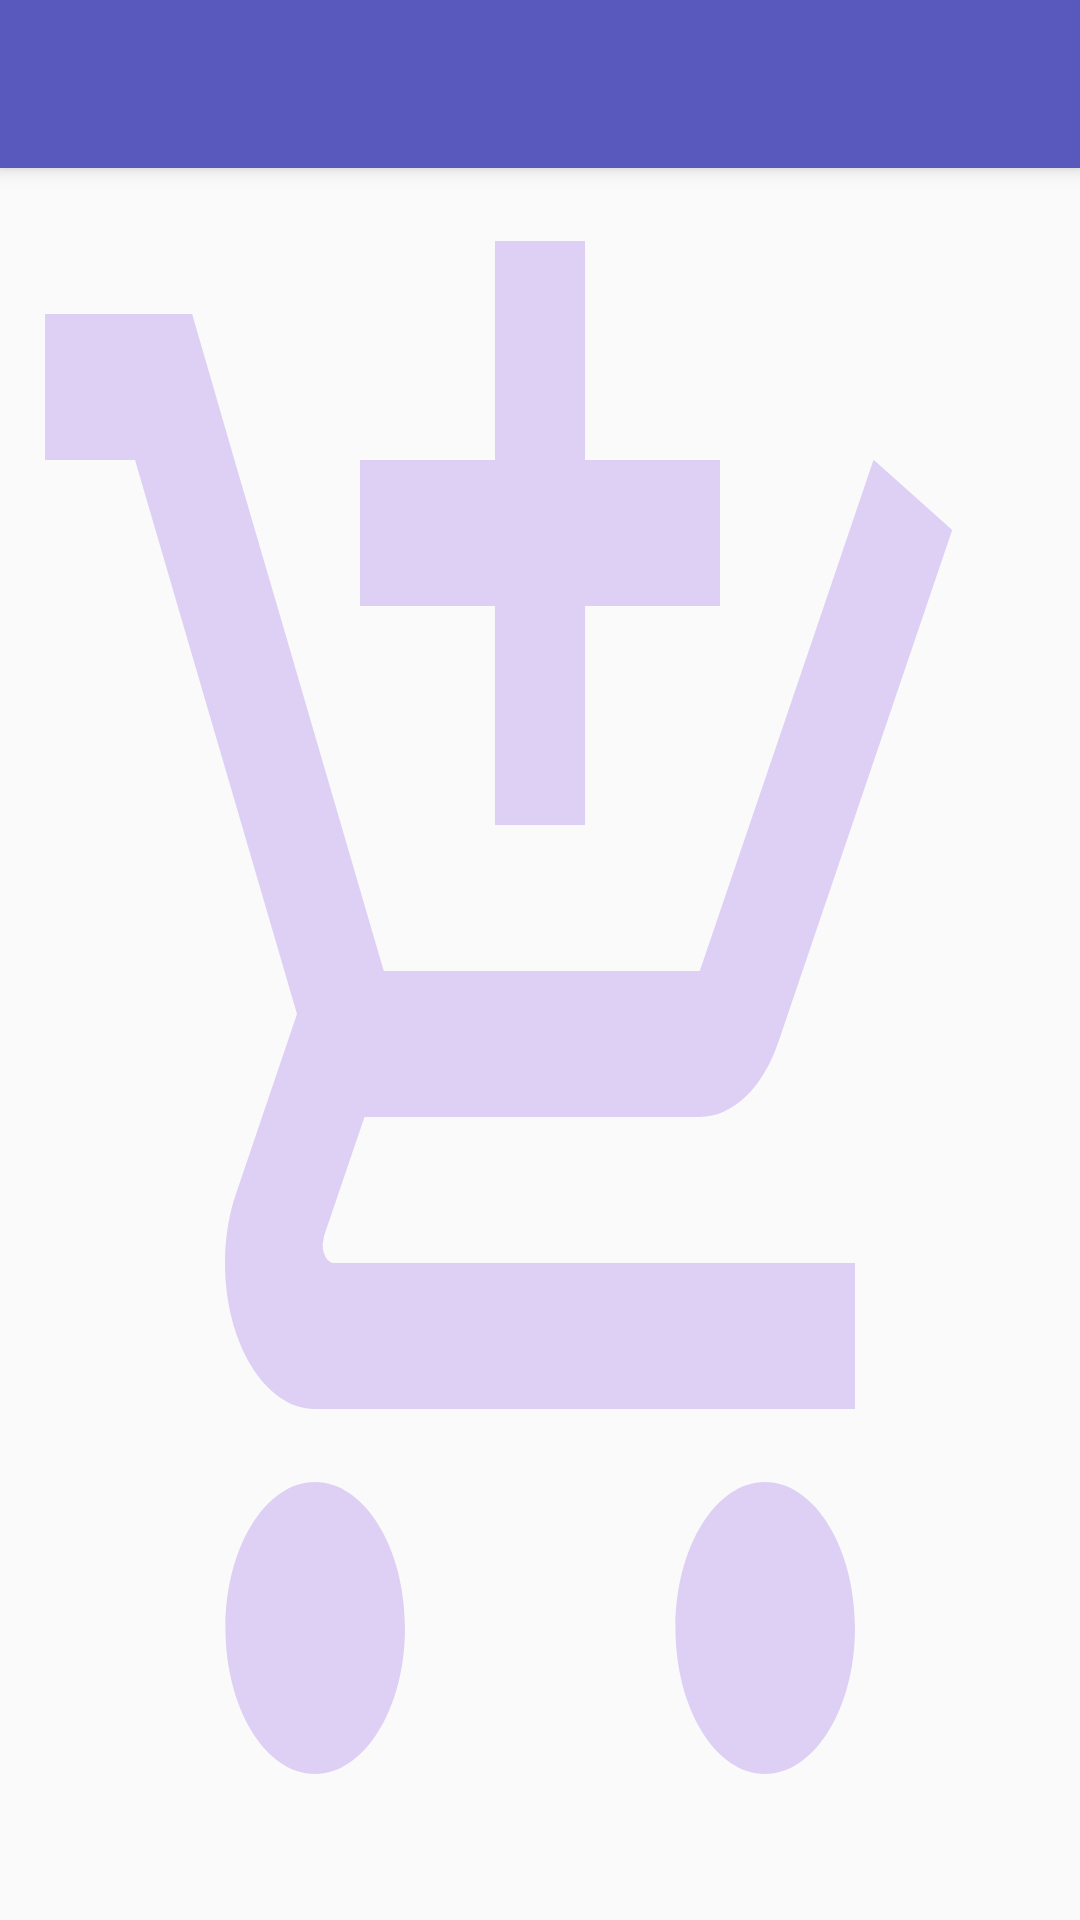

Here is an Android app screen rendered from its layout file. Give the layout XML and the strings, colors and styles it references.
<!-- AndroidManifest.xml: activity theme AppTheme.NoActionBar -->
<!-- res/layout/activity_main.xml -->
<?xml version="1.0" encoding="utf-8"?>
<android.support.v4.widget.DrawerLayout xmlns:android="http://schemas.android.com/apk/res/android"
    xmlns:app="http://schemas.android.com/apk/res-auto"
    xmlns:tools="http://schemas.android.com/tools"
    android:id="@+id/drawer_layout"
    android:layout_width="match_parent"
    android:layout_height="match_parent"
    android:fitsSystemWindows="true"
    tools:openDrawer="start">

    <include
        layout="@layout/app_bar_main"
        android:layout_width="match_parent"
        android:layout_height="match_parent" />

    <android.support.design.widget.NavigationView
        android:id="@+id/nav_view"
        android:layout_width="wrap_content"
        android:layout_height="match_parent"
        android:layout_gravity="start"
        android:fitsSystemWindows="true"
        android:background="#FFE8FF"
        app:headerLayout="@layout/nav_header_main"
        app:menu="@menu/activity_main_drawer" />

</android.support.v4.widget.DrawerLayout>
<!-- res/layout/app_bar_main.xml (included above) -->
<?xml version="1.0" encoding="utf-8"?>
<android.support.design.widget.CoordinatorLayout xmlns:android="http://schemas.android.com/apk/res/android"
    xmlns:app="http://schemas.android.com/apk/res-auto"
    xmlns:tools="http://schemas.android.com/tools"
    android:layout_width="match_parent"
    android:layout_height="match_parent"
    tools:context=".HomePackage.View.MainActivity">

    <android.support.design.widget.AppBarLayout
        android:layout_width="match_parent"
        android:layout_height="wrap_content"
        android:theme="@style/AppTheme.AppBarOverlay">

        <android.support.v7.widget.Toolbar
            android:id="@+id/toolbar"
            android:layout_width="match_parent"
            android:layout_height="?attr/actionBarSize"
            android:background="?attr/colorPrimary"
            app:popupTheme="@style/AppTheme.PopupOverlay" />

    </android.support.design.widget.AppBarLayout>

    <include layout="@layout/content_main" />

</android.support.design.widget.CoordinatorLayout>
<!-- res/layout/nav_header_main.xml (included above) -->
<?xml version="1.0" encoding="utf-8"?>
<LinearLayout xmlns:android="http://schemas.android.com/apk/res/android"
    xmlns:app="http://schemas.android.com/apk/res-auto"
    android:layout_width="match_parent"
    android:layout_height="@dimen/nav_header_height"
    android:background="#FFE8FF"
    android:gravity="bottom"
    android:orientation="vertical"
    android:paddingTop="@dimen/activity_vertical_margin"
    android:paddingBottom="@dimen/activity_vertical_margin"
    android:theme="@style/ThemeOverlay.AppCompat.Dark">


    <ImageView
        android:id="@+id/imageView"
        android:layout_width="match_parent"
        android:layout_height="match_parent"
        android:scaleType="centerCrop"
        app:srcCompat="@mipmap/ic_launcher" />
</LinearLayout>
<!-- res/layout/content_main.xml (included above) -->
<?xml version="1.0" encoding="utf-8"?>
<android.support.constraint.ConstraintLayout xmlns:android="http://schemas.android.com/apk/res/android"
    xmlns:app="http://schemas.android.com/apk/res-auto"
    xmlns:tools="http://schemas.android.com/tools"
    android:layout_width="match_parent"
    android:layout_height="match_parent"
    android:background="@drawable/ic_add_shopping_cart_black_24dp"
    app:layout_behavior="@string/appbar_scrolling_view_behavior"
    tools:context=".HomePackage.View.MainActivity"
    tools:showIn="@layout/app_bar_main">

    <android.support.v7.widget.RecyclerView
        android:id="@+id/rv"
        android:layout_width="0dp"
        android:layout_height="0dp"
        app:layout_constraintBottom_toBottomOf="parent"
        app:layout_constraintEnd_toEndOf="parent"
        app:layout_constraintStart_toStartOf="parent"
        app:layout_constraintTop_toTopOf="parent" />
</android.support.constraint.ConstraintLayout>
<!-- resources referenced by this layout -->
<resources>
  <!-- drawable ic_add_shopping_cart_black_24dp (drawable) -->
  <vector android:alpha="0.26" android:height="24dp"
      android:tint="#8F58E3" android:viewportHeight="24.0"
      android:viewportWidth="24.0" android:width="24dp" xmlns:android="http://schemas.android.com/apk/res/android">
      <path android:fillColor="#FF000000" android:pathData="M11,9h2L13,6h3L16,4h-3L13,1h-2v3L8,4v2h3v3zM7,18c-1.1,0 -1.99,0.9 -1.99,2S5.9,22 7,22s2,-0.9 2,-2 -0.9,-2 -2,-2zM17,18c-1.1,0 -1.99,0.9 -1.99,2s0.89,2 1.99,2 2,-0.9 2,-2 -0.9,-2 -2,-2zM7.17,14.75l0.03,-0.12 0.9,-1.63h7.45c0.75,0 1.41,-0.41 1.75,-1.03l3.86,-7.01L19.42,4h-0.01l-1.1,2 -2.76,5L8.53,11l-0.13,-0.27L6.16,6l-0.95,-2 -0.94,-2L1,2v2h2l3.6,7.59 -1.35,2.45c-0.16,0.28 -0.25,0.61 -0.25,0.96 0,1.1 0.9,2 2,2h12v-2L7.42,15c-0.13,0 -0.25,-0.11 -0.25,-0.25z"/>
  </vector>
  <!-- mipmap ic_launcher: png bitmap (mipmap-hdpi, 4903 bytes) -->
  <style name="AppTheme.AppBarOverlay" parent="ThemeOverlay.AppCompat.Dark.ActionBar" />
  <style name="AppTheme.PopupOverlay" parent="ThemeOverlay.AppCompat.Light" />
  <style name="AppTheme.NoActionBar">
          <item name="windowActionBar">false</item>
          <item name="windowNoTitle">true</item>
      </style>
</resources>
